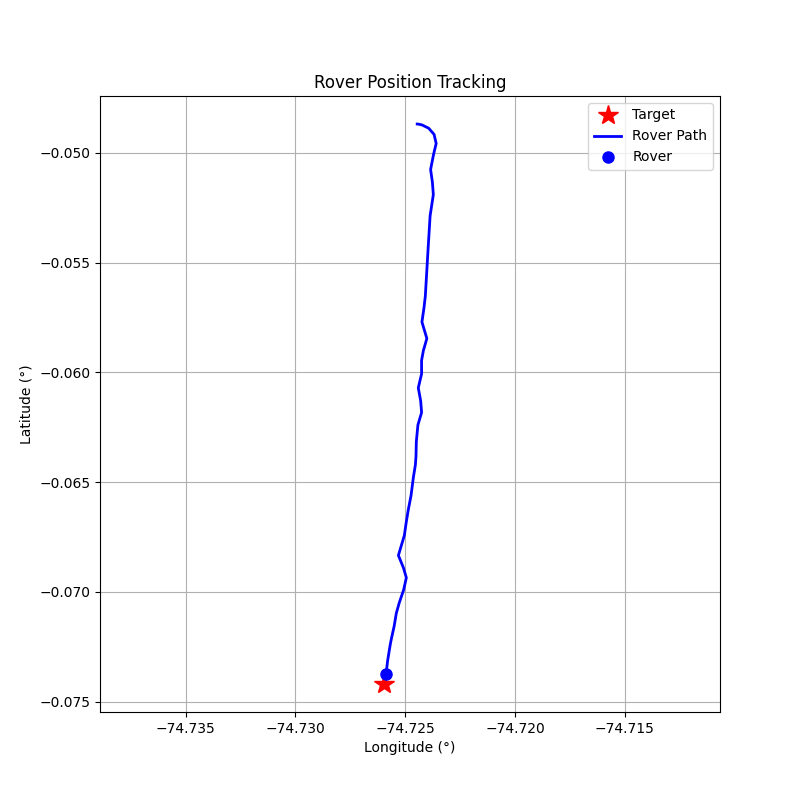

The data file committed next to this chart (first rows):
step, timestamp, distance_m, forward_m, right_m, speed_mps, bearing_deg, tool, throttle, steer, brake_strength, duration_s, overridden_by_safety
0, 1774276973, 267.6, -14.47, 267.2, 0.02, 93.1, drive, 0.2, 1, 0, 0.5, False
1, 1774276975, 267.6, 5.73, 267.5, 0.6, 88.77, drive, 0.2, 1, 0, 1.0, False
2, 1774276978, 267.3, 64.32, 259.4, 1.14, 76.08, drive, 0.15, 1, 0, 0.5, False
3, 1774276981, 266, 149.1, 220.2, 1.5, 55.91, drive, 0.15, 1, 0, 0.5, False
4, 1774276983, 263.2, 225.4, 136, 1.8, 31.11, drive, 0.2, 1, 0, 1.0, False
5, 1774276985, 259, 259, 1.5, 2.19, 0.33, drive, 0.2, 0.1, 0, 1.0, False
6, 1774276988, 253.7, 249, -48.79, 2.76, -11.09, drive, 0.15, -0.5, 0, 1.0, False
7, 1774276990, 246.4, 241.8, 47.52, 3.06, 11.12, brake, 0, 0, 10, 0.1, False
8, 1774276993, 240.6, 233.8, 56.79, 1.9, 13.66, drive, 0.2, 0.5, 0, 1.0, False
9, 1774276996, 234.6, 234.4, -9.72, 2.44, -2.38, drive, 0.3, -0.1, 0, 1.0, False
10, 1774276998, 224.4, 224.3, 7.28, 6.24, 1.86, brake, 0, 0, 20, 0.1, False
11, 1774277000, 208.6, 208.4, 7.88, 7.0, 2.17, brake, 0, 0, 30, 0.1, False
12, 1774277003, 194.5, 194.3, 9.03, 3.83, 2.66, brake, 0, 0, 15.0, 1.0, True
13, 1774277005, 186.1, 185.9, 8.94, 2.11, 2.75, drive, 0.2, 0.3, 0, 1.0, False
14, 1774277008, 180.5, 178.6, -25.79, 2.64, -8.22, drive, 0.2, -0.8, 0, 1.0, False
15, 1774277011, 173.6, 161.9, 62.62, 2.94, 21.14, drive, 0.15, 0.8, 0, 0.5, False
16, 1774277013, 166.1, 166.1, -2.45, 3.08, -0.85, brake, 0, 0, 10, 0.5, False
17, 1774277015, 160.2, 157.9, -26.7, 1.91, -9.6, drive, 0.2, -0.6, 0, 1.0, False
18, 1774277018, 155.4, 152.9, 27.37, 2.38, 10.15, drive, 0.2, 0.6, 0, 1.0, False
19, 1774277020, 149.1, 146.8, -25.88, 2.81, -10.0, drive, 0.2, -0.6, 0, 1.0, False
20, 1774277022, 142.2, 138.5, 32.23, 3.2, 13.1, brake, 0, 0, 10, 0.5, False
21, 1774277025, 136.3, 129.6, 42.21, 2.03, 18.04, drive, 0.2, 0.8, 0, 1.0, False
22, 1774277027, 130.8, 129.8, -15.29, 2.41, -6.72, drive, 0.2, -0.3, 0, 1.0, False
23, 1774277030, 124.7, 124.7, -0.43, 2.93, -0.2, drive, 0.3, -0.1, 0, 1.0, False
24, 1774277032, 116.7, 116, 12.06, 3.72, 5.93, brake, 0, 0, 20, 0.5, False
25, 1774277035, 109.7, 109, 13.09, 1.48, 6.85, drive, 0.2, 0.3, 0, 1.0, False
26, 1774277038, 105.6, 105.5, -2.49, 2.05, -1.35, drive, 0.2, -0.1, 0, 1.0, False
27, 1774277041, 99.57, 99.53, 2.82, 2.59, 1.62, drive, 0.2, 0.1, 0, 1.0, False
28, 1774277043, 90.72, 90.63, -4.04, 3.12, -2.55, brake, 0, 0, 10, 0.5, False
29, 1774277046, 84.28, 84.16, -4.46, 1.95, -3.04, drive, 0.2, -0.2, 0, 1.0, False
30, 1774277049, 77.78, 77.6, 5.26, 2.49, 3.88, drive, 0.2, 0.4, 0, 1.0, False
31, 1774277052, 71.53, 69.87, -15.32, 2.97, -12.36, drive, 0.15, -1.0, 0, 0.5, False
32, 1774277055, 61.74, 58.56, 19.57, 3.04, 18.48, brake, 0, 0, 10, 0.5, False
33, 1774277057, 56.12, 47.41, 30.03, 1.88, 32.35, drive, 0.2, 1.0, 0, 0.5, False
34, 1774277059, 51.82, 51.14, 8.41, 2.23, 9.34, drive, 0.3, 0.2, 0, 1.0, False
35, 1774277062, 45.89, 45.61, -5.06, 3.05, -6.34, brake, 0, 0, 10, 0.5, False
36, 1774277064, 39.52, 39.13, -5.51, 1.87, -8.01, drive, 0.2, -0.3, 0, 1.0, False
37, 1774277067, 34.28, 34.27, 0.83, 2.41, 1.39, drive, 0.3, 0.1, 0, 1.0, False
38, 1774277069, 28.06, 28.04, -1.08, 3.22, -2.2, brake, 0, 0, 20, 0.5, False
39, 1774277072, 21.99, 21.96, -1.08, 0.98, -2.81, drive, 0.1, -0.2, 0, 1.0, False
40, 1774277074, 19.41, 19.4, 0.17, 1.28, 0.51, drive, 0.2, 0.1, 0, 1.0, False
41, 1774277076, 15.95, 15.94, -0.48, 1.85, -1.72, drive, 0.2, -0.2, 0, 1.0, False
42, 1774277079, 11.03, 10.99, 0.94, 2.4, 4.9, drive, 0.2, 0.2, 0, 1.0, False
43, 1774277082, 5.05, 5.05, 0.02, 2.92, 0.2, brake, 0, 0, 30, 1.0, False
